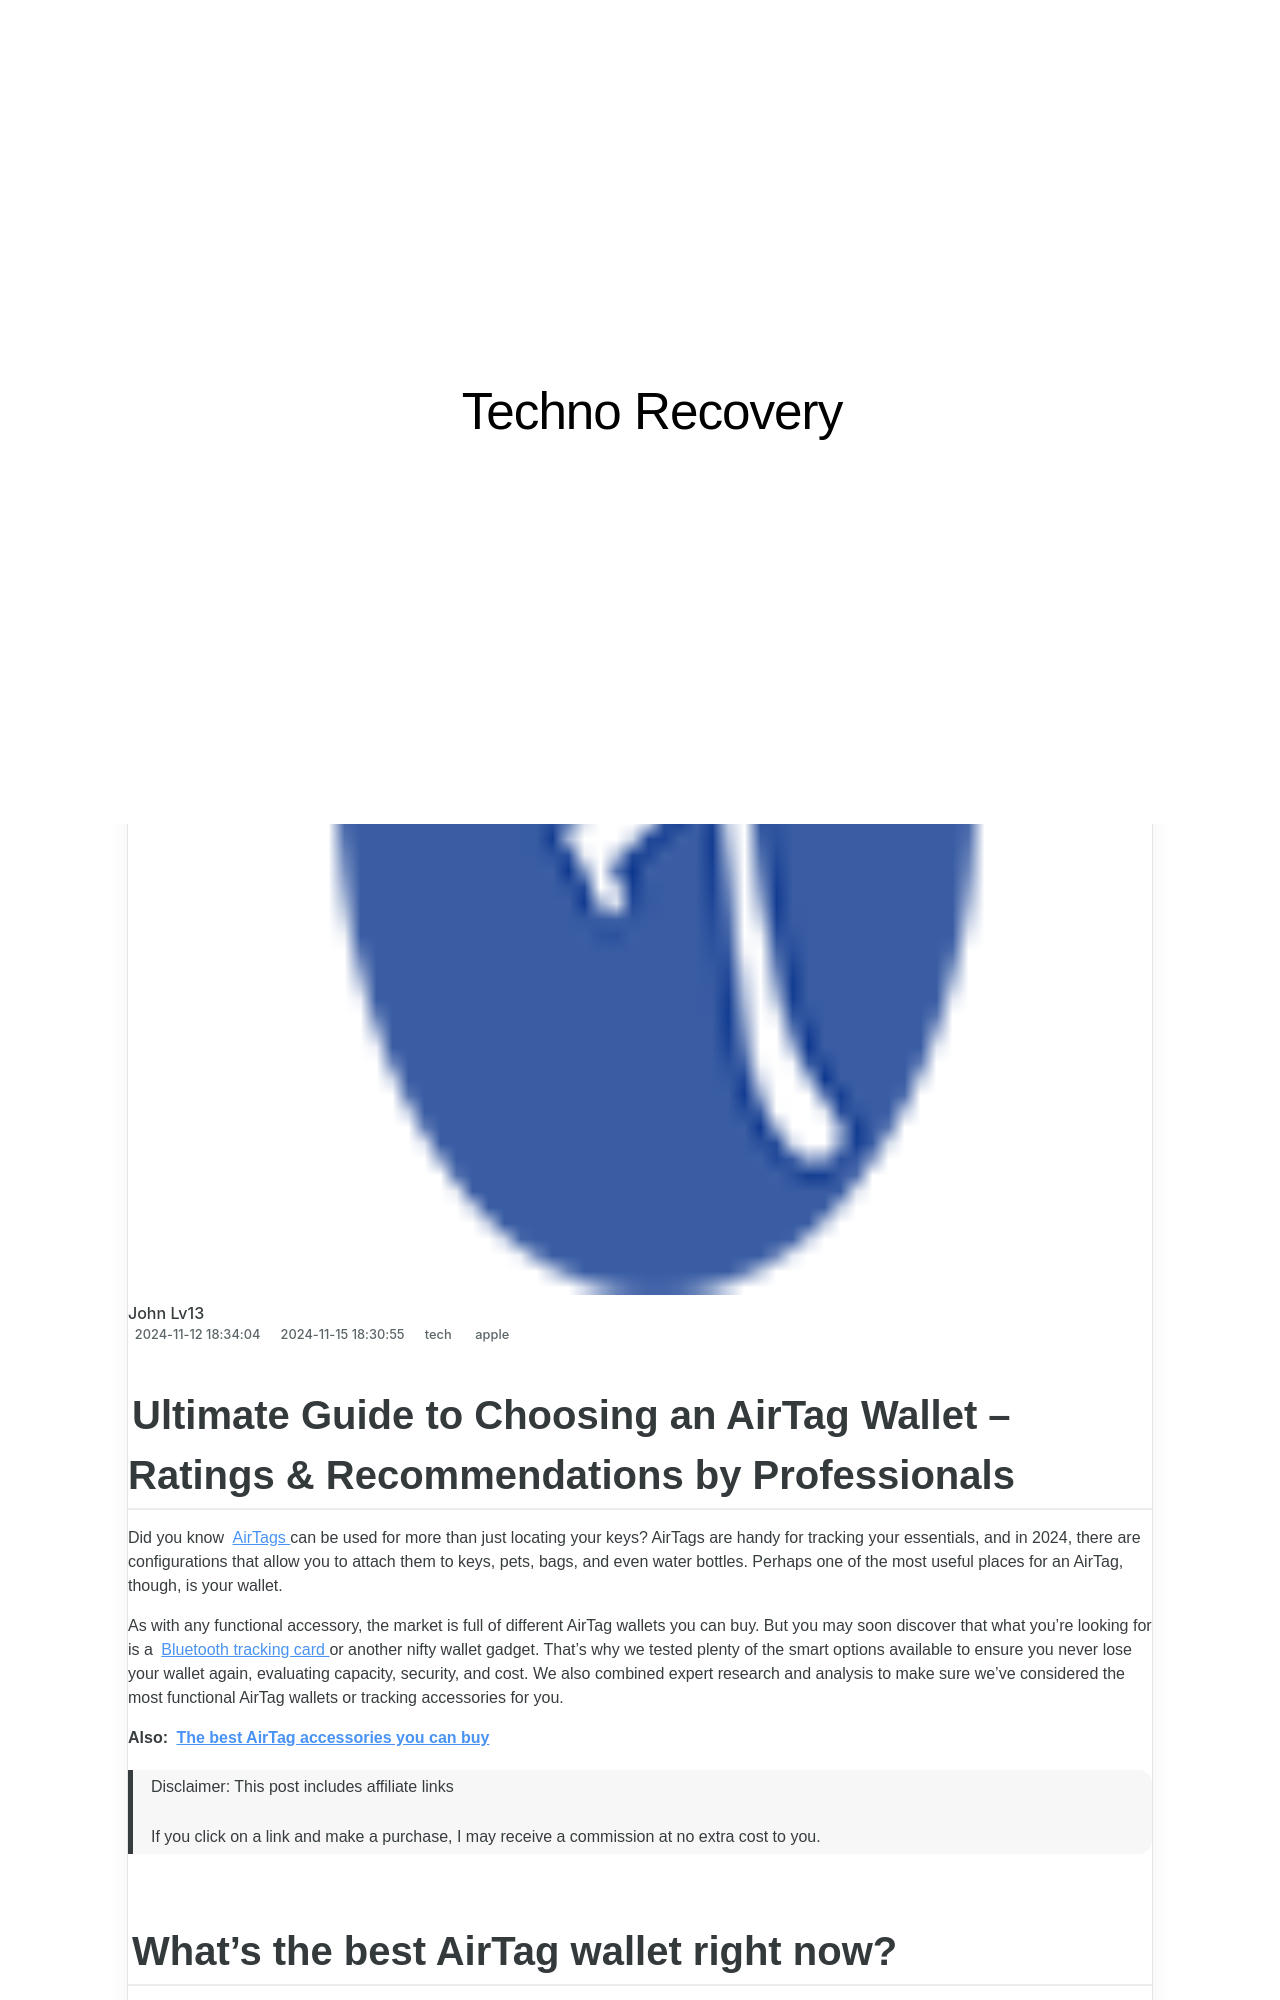

repository: techidaily/site-techno-recovery · page: ultimate-guide-to-choosing-the-best-airtag-wallets-ratings-and-tests-by-professionals-zdnet/index.html · generator: jekyll

---
title: Ultimate Guide to Choosing the Best AirTag Wallets - Ratings & Tests by Professionals | ZDNET
date: 2024-11-12T18:34:04.567Z
updated: 2024-11-15T18:30:55.879Z
tags:
  - apple
categories:
  - tech
thumbnail: https://www.zdnet.com/a/img/resize/b793b890711e392a50ebd208fd560db928d96836/2024/04/10/93411c9c-939b-4a12-bc71-66ef8b0bd303/img-1561.jpg?width=278&height=156&fit=crop&auto=webp
---

## Ultimate Guide to Choosing an AirTag Wallet – Ratings & Recommendations by Professionals

Did you know [AirTags](https://buy.geni.us/Proxy.ashx?TSID=368250&GR%5FURL=https%3A%2F%2Fwww.amazon.com%2FApple-MX532AM-A-AirTag%2Fdp%2FB0933BVK6T%3Ftag%3Dzd-buy-button-20%26ascsubtag%3D%5F%5FCOM%5FCLICK%5FID%5F%5F%7Cdd065203-d7e8-4ee0-bd2f-8af108ae57ce%7Cdtp&dtb=1) can be used for more than just locating your keys? AirTags are handy for tracking your essentials, and in 2024, there are configurations that allow you to attach them to keys, pets, bags, and even water bottles. Perhaps one of the most useful places for an AirTag, though, is your wallet. 

As with any functional accessory, the market is full of different AirTag wallets you can buy. But you may soon discover that what you're looking for is a [Bluetooth tracking card](https://www.zdnet.com/article/the-best-airtag-you-can-buy-for-your-wallet-isnt-made-by-apple-and-its-rechargeable/) or another nifty wallet gadget. That's why we tested plenty of the smart options available to ensure you never lose your wallet again, evaluating capacity, security, and cost. We also combined expert research and analysis to make sure we've considered the most functional AirTag wallets or tracking accessories for you.

**Also: [The best AirTag accessories you can buy](https://www.zdnet.com/article/best-airtag-accessories/)** 

>  Disclaimer: This post includes affiliate links
>
>  If you click on a link and make a purchase, I may receive a commission at no extra cost to you.
>

## What's the best AirTag wallet right now?

Our pick for the best AirTag wallet overall is the [Ridge Wallet](https://buy.geni.us/Proxy.ashx?TSID=368250&GR%5FURL=https%3A%2F%2Fwww.amazon.com%2FRidge-Wallets-Men-Minimalist-Wallet%2Fdp%2FB0CN1SJ3X4%3Fth%3D1%26tag%3Dzd-buy-button-20%26ascsubtag%3D%5F%5FCOM%5FCLICK%5FID%5F%5F%7Cdd065203-d7e8-4ee0-bd2f-8af108ae57ce%7Cdtp&dtb=1), because it offers plenty of room for cards and cash in a stylish and customizable design. It's also durable and offers great value over time. Keep reading to see how our other top AirTag wallets and accessories stack up and find the best option for your lifestyle. 

**Also:** [**Attention Apple AirTag users: Don't ignore this warning**](https://www.zdnet.com/article/attention-apple-airtag-users-dont-ignore-this-warning/)

## The best AirTag wallets of 2024

Show less 

[View now at Amazon](https://buy.geni.us/Proxy.ashx?TSID=368250&GR%5FURL=https%3A%2F%2Fwww.amazon.com%2FRidge-Wallets-Men-Minimalist-Wallet%2Fdp%2FB0CN1SJ3X4%3Fth%3D1%26tag%3Dzd-buy-button-20%26ascsubtag%3D%5F%5FCOM%5FCLICK%5FID%5F%5F%7Cdd065203-d7e8-4ee0-bd2f-8af108ae57ce%7Cdtp&dtb=1)

Pros 
* Durable
* RFID-blocking
* Relatively slim yet multi-functional
* Minimalist design
* Unique colors and designs

Cons 
* Expensive
* Must buy AirTag holder components as add-ons
* Can become bulky for pockets when full
* Certain finishes may scratch

## Ridge Wallet

<!-- affiliate ads begin -->
<a href="https://aligracehair.sjv.io/c/5597632/1868571/19272" target="_top" id="1868571">
  <img src="//a.impactradius-go.com/display-ad/19272-1868571" border="0" alt="https://techidaily.com" width="300" height="90"/>
</a>
<img height="0" width="0" src="https://aligracehair.sjv.io/i/5597632/1868571/19272" style="position:absolute;visibility:hidden;" border="0" />
<!-- affiliate ads end -->
